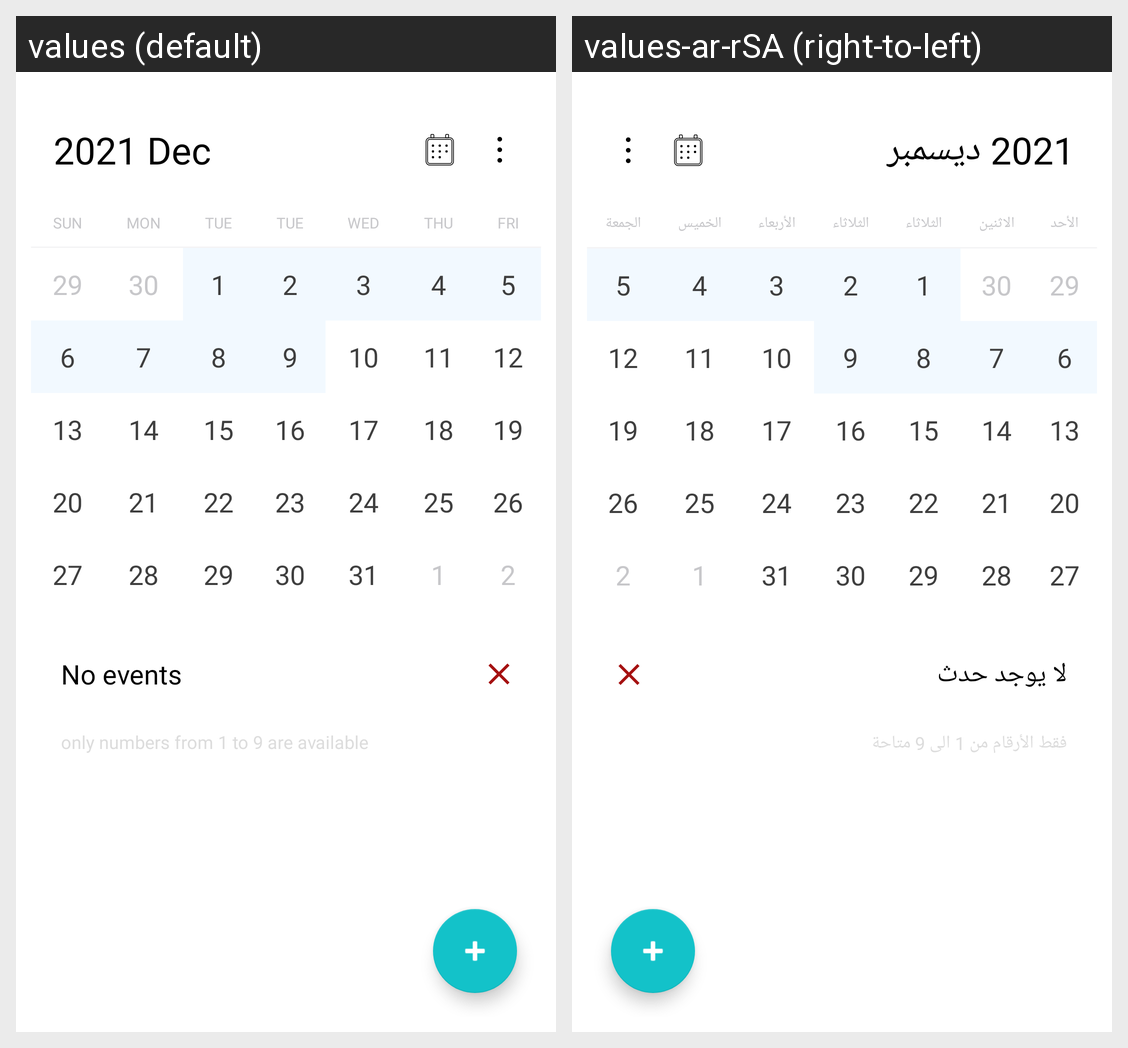

The same Android screen rendered under two of its app's locales, left to right. List the strings drawn on it with the default value and each locale's translation.
Android screen res/layout/activity_main.xml rendered under 2 locales, left to right: values (default), values-ar-rSA (right-to-left). Device: Nexus 5 (rendered at 1080×1920; each locale shown at half size, 540×960, under a caption strip naming it); theme Theme.CalendarW.
Strings drawn on this screen, with the default value and each locale's value (text and hints the layout hard-codes, and strings that could not be matched under every locale, appear in the picture but are not listed):

date
  values: 2021 Dec
  values-ar-rSA: 2021 ديسمبر

sun
  values: SUN
  values-ar-rSA: الأحد

mon
  values: MON
  values-ar-rSA: الاثنين

tue
  values: TUE
  values-ar-rSA: الثلاثاء

wed
  values: WED
  values-ar-rSA: الأربعاء

thu
  values: THU
  values-ar-rSA: الخميس

fri
  values: FRI
  values-ar-rSA: الجمعة

no_events
  values: No events
  values-ar-rSA: لا يوجد حدث

tv_note
  values: only numbers from 1 to 9 are available
  values-ar-rSA: فقط الأرقام من 1 الى 9 متاحة
